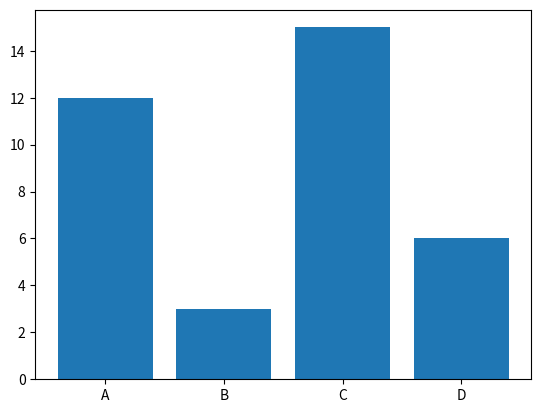

Python code for this plot:
"""
Ex 35.

Create an array with the letters "A" through "D". Make this the X values. Now create a array with 4 random numbers and make it the Y values. Create a corresponding bar graph with these X and Y values.

Program Description: The objective of this program is to create an array with letters A - D (which will be the x values) and another array with 4 random numbers (which will be the y values) and make a bar graph.

"""

import numpy as np
import matplotlib.pyplot as plt

X = np.array(["A", "B", "C", "D"])
Y = np.array([12, 3, 15, 6])

plt.bar(X, Y)
